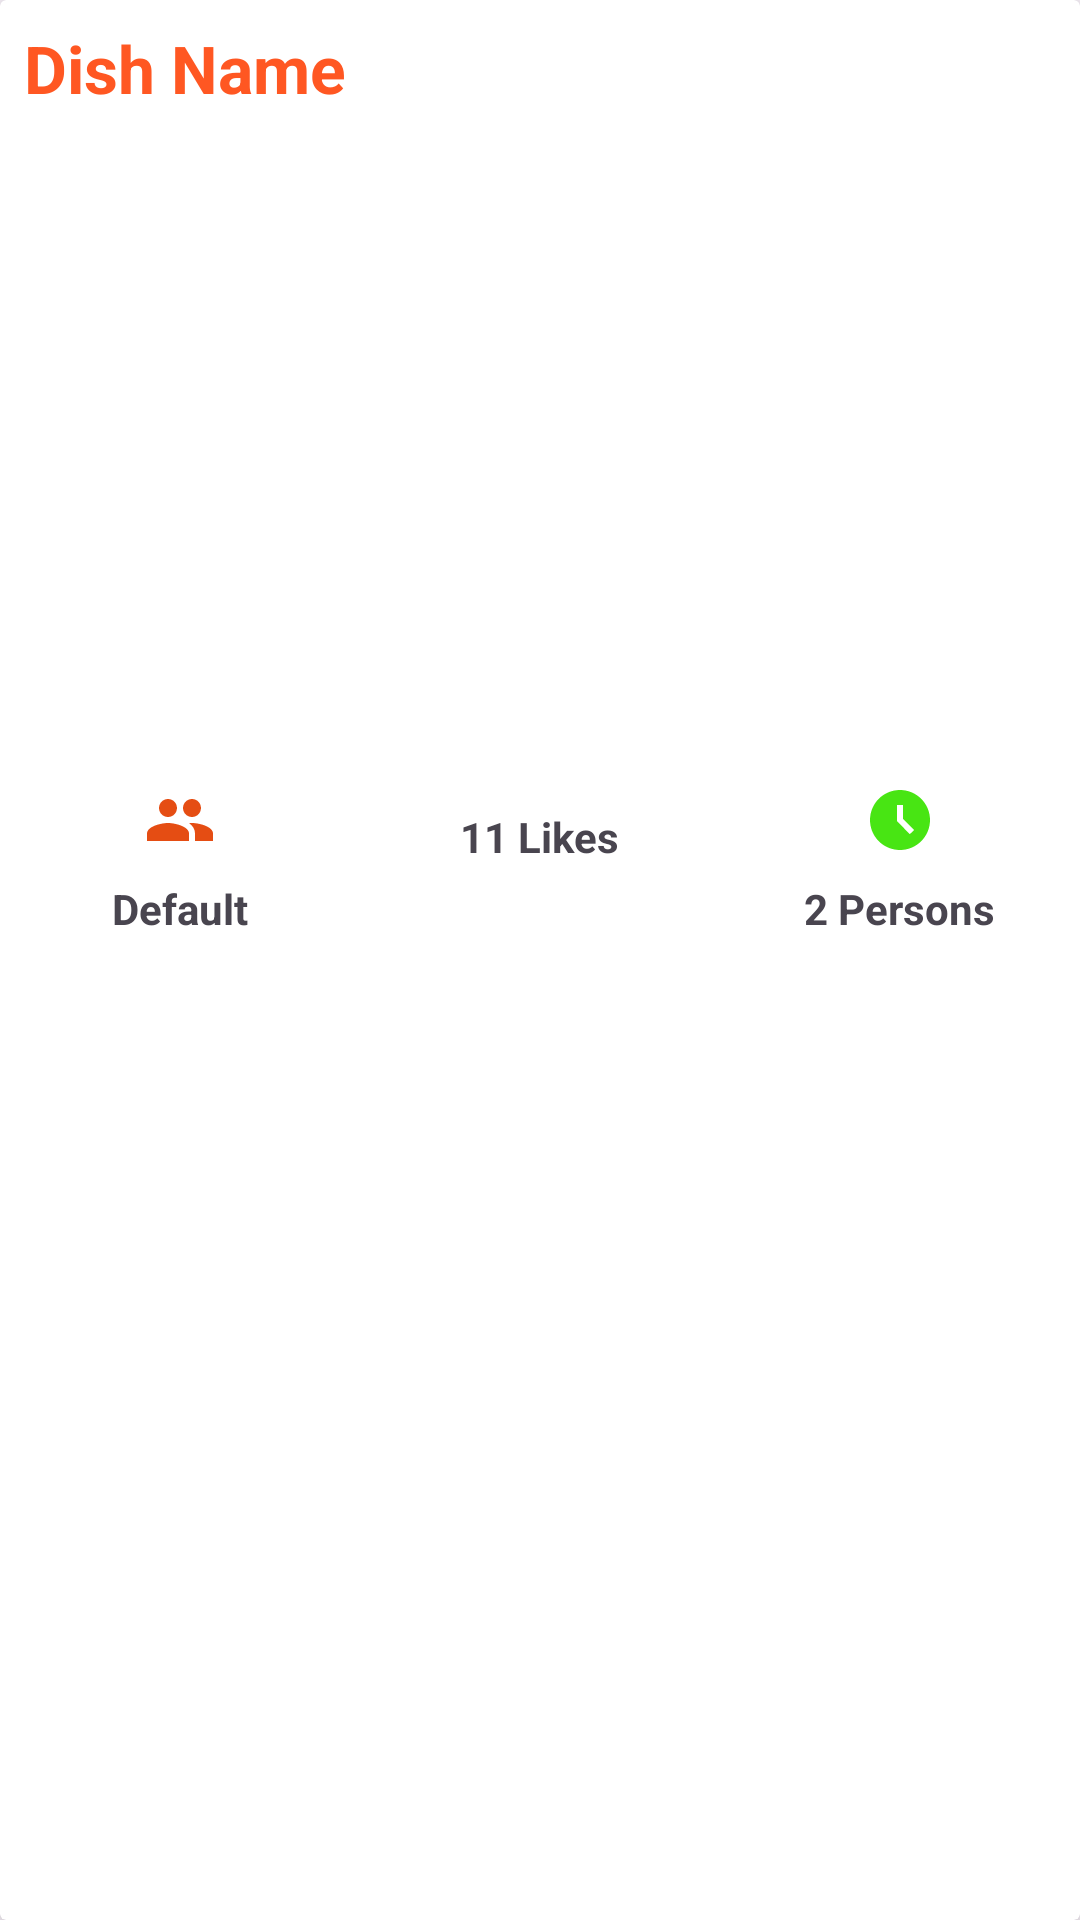

This screen was rendered from an Android layout file. Write that file and the resources it references.
<!-- AndroidManifest.xml: application theme Theme.FoodRecipe -->
<!-- res/layout/layout_recipe_lists.xml -->
<?xml version="1.0" encoding="utf-8"?>
<androidx.cardview.widget.CardView
    xmlns:android="http://schemas.android.com/apk/res/android"
    xmlns:app="http://schemas.android.com/apk/res-auto"
    xmlns:tools="http://schemas.android.com/tools"
    android:id="@+id/rndRecipes"
    app:cardElevation="8dp"
    android:layout_margin="8dp"
    app:cardBackgroundColor="@color/white"
    android:layout_width="match_parent"
    android:layout_height="wrap_content">


    <androidx.appcompat.widget.LinearLayoutCompat
        android:orientation="vertical"
        android:layout_width="match_parent"
        android:layout_height="wrap_content">

        <TextView
            android:id="@+id/textView_dishName"
            android:layout_width="match_parent"
            android:layout_height="wrap_content"
            android:singleLine="true"
            android:padding="8dp"
            android:ellipsize="marquee"
            android:marqueeRepeatLimit="marquee_forever"
            android:scrollHorizontally="true"
            android:textSize="22sp"
            android:textColor="@color/orange"
            android:textStyle="bold"
            android:text="@string/dish_name">

        </TextView>

        <ImageView
            android:scaleType="centerCrop"
            android:layout_margin="8dp"
            android:id="@+id/dishImage"
            android:layout_width="match_parent"
            android:layout_height="200dp">
        </ImageView>

        <androidx.appcompat.widget.LinearLayoutCompat
            android:orientation="horizontal"
            android:layout_width="match_parent"
            android:layout_height="wrap_content">
            
            <LinearLayout
                android:orientation="vertical"
                android:gravity="center"
                android:layout_width="0dp"
                android:layout_height="wrap_content"
                android:layout_weight="1">

                <ImageView
                    android:src="@drawable/ic_servings"
                    android:layout_width="wrap_content"
                    android:layout_height="wrap_content">
                </ImageView>

                <TextView
                    android:id="@+id/person"
                    android:text="@string/default_name"
                    android:textStyle="bold"
                    android:textSize="14sp"
                    android:padding="8dp"
                    android:layout_width="wrap_content"
                    android:layout_height="wrap_content">

                </TextView>

            </LinearLayout>
            <LinearLayout
                android:orientation="vertical"
                android:gravity="center"
                android:layout_width="0dp"
                android:layout_height="wrap_content"
                android:layout_weight="1">

                <ImageView
                    android:src="@drawable/ic_likes"
                    android:layout_width="wrap_content"
                    android:layout_height="wrap_content">
                </ImageView>

                <TextView
                    android:id="@+id/likes"
                    android:text="11 Likes"
                    android:textStyle="bold"
                    android:textSize="14sp"
                    android:padding="8dp"
                    android:layout_width="wrap_content"
                    android:layout_height="wrap_content">

                </TextView>

            </LinearLayout>
            <LinearLayout
                android:orientation="vertical"
                android:gravity="center"
                android:layout_width="0dp"
                android:layout_height="wrap_content"
                android:layout_weight="1">

                <ImageView
                    android:src="@drawable/ic_duration"
                    android:layout_width="wrap_content"
                    android:layout_height="wrap_content">
                </ImageView>

                <TextView
                    android:id="@+id/duration"
                    android:text="2 Persons"
                    android:textStyle="bold"
                    android:textSize="14sp"
                    android:padding="8dp"
                    android:layout_width="wrap_content"
                    android:layout_height="wrap_content">

                </TextView>

            </LinearLayout>

            
        </androidx.appcompat.widget.LinearLayoutCompat>

    </androidx.appcompat.widget.LinearLayoutCompat>
</androidx.cardview.widget.CardView>
<!-- resources referenced by this layout -->
<resources>
  <color name="orange">#FF5722</color>
  <color name="white">#FFFFFFFF</color>
  <!-- drawable ic_duration (drawable) -->
  <vector xmlns:android="http://schemas.android.com/apk/res/android" android:height="24dp" android:tint="#48E513" android:viewportHeight="24" android:viewportWidth="24" android:width="24dp">
        
      <path android:fillColor="@android:color/white" android:pathData="M11.99,2C6.47,2 2,6.48 2,12s4.47,10 9.99,10C17.52,22 22,17.52 22,12S17.52,2 11.99,2zM15.29,16.71L11,12.41V7h2v4.59l3.71,3.71L15.29,16.71z"/>
      
  </vector>
  <!-- drawable ic_servings (drawable) -->
  <vector xmlns:android="http://schemas.android.com/apk/res/android" android:height="24dp" android:tint="#E54D13" android:viewportHeight="24" android:viewportWidth="24" android:width="24dp">
        
      <path android:fillColor="@android:color/white" android:pathData="M16,11c1.66,0 2.99,-1.34 2.99,-3S17.66,5 16,5c-1.66,0 -3,1.34 -3,3s1.34,3 3,3zM8,11c1.66,0 2.99,-1.34 2.99,-3S9.66,5 8,5C6.34,5 5,6.34 5,8s1.34,3 3,3zM8,13c-2.33,0 -7,1.17 -7,3.5L1,19h14v-2.5c0,-2.33 -4.67,-3.5 -7,-3.5zM16,13c-0.29,0 -0.62,0.02 -0.97,0.05 1.16,0.84 1.97,1.97 1.97,3.45L17,19h6v-2.5c0,-2.33 -4.67,-3.5 -7,-3.5z"/>
      
  </vector>
  <string name="default_name">Default</string>
  <string name="dish_name">Dish Name</string>
  <style name="Theme.FoodRecipe" parent="Base.Theme.FoodRecipe" />
  <style name="Base.Theme.FoodRecipe" parent="Theme.Material3.DayNight.NoActionBar">
          
          <item name="colorPrimary">@color/purple_200</item>
          <item name="colorPrimaryVariant">@color/purple_700</item>
          <item name="colorOnPrimary">@color/black</item>
          
          <item name="colorSecondary">@color/teal_200</item>
          <item name="colorSecondaryVariant">@color/teal_700</item>
          <item name="colorOnSecondary">@color/black</item>
          
          <item name="android:statusBarColor" tools:targetApi="l">?attr/colorPrimaryVariant</item>
          
          
          <item name="android:editTextColor">@color/white</item>
          <item name="android:textColorHint">@color/white</item>
      </style>
  <color name="purple_200">#673AB7</color>
  <color name="purple_700">#0C24A6</color>
  <color name="black">#FF000000</color>
  <color name="teal_200">#03A9F4</color>
  <color name="teal_700">#0288D1</color>
</resources>
